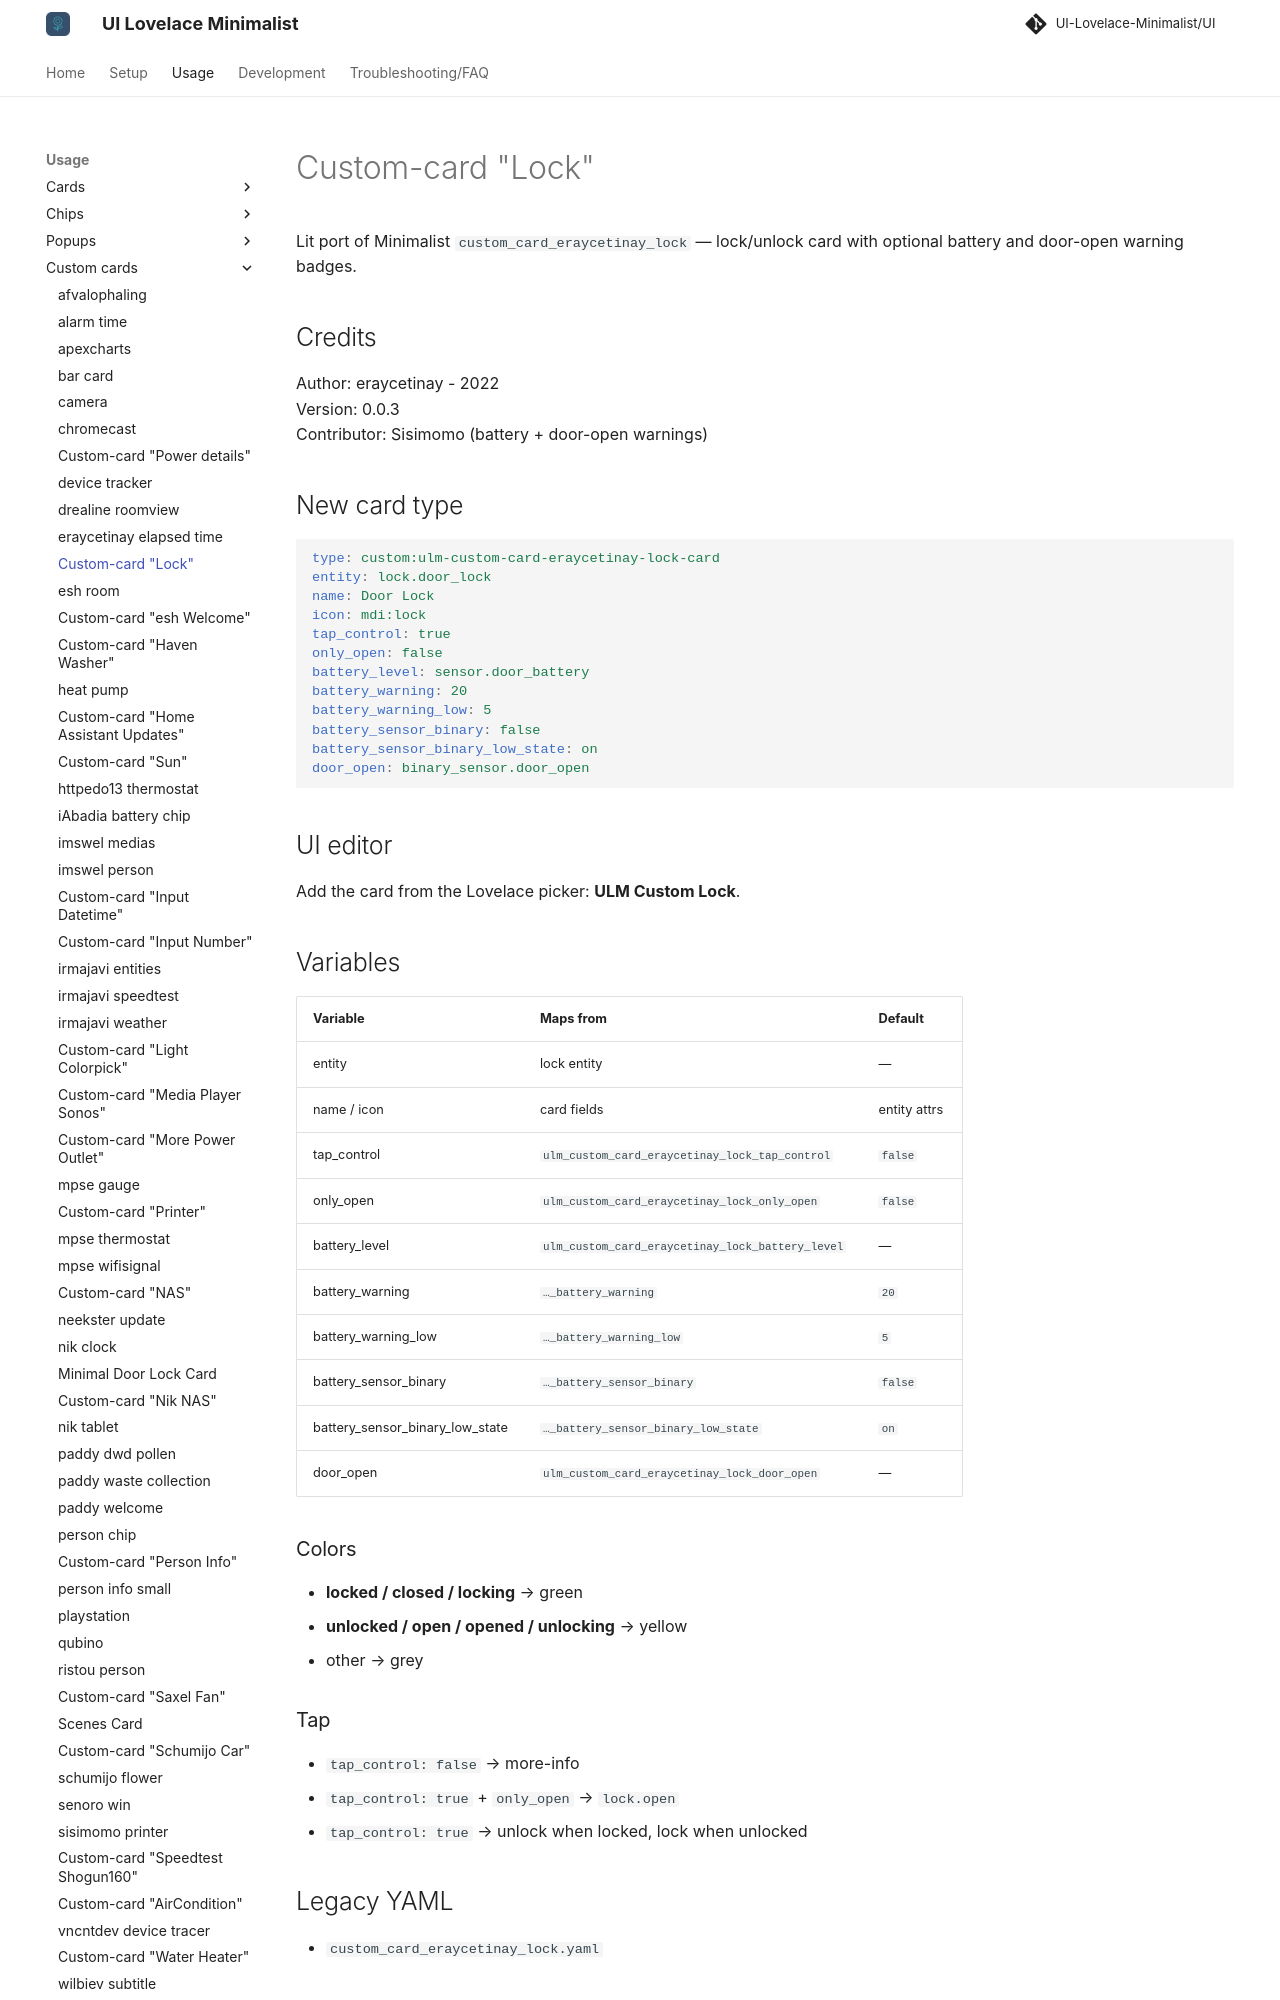

repository: alessandrosabbadini/UI-Lovelace-Minimalist-Cards · page: usage/custom_cards/custom_card_eraycetinay_lock/index.html · generator: mkdocs

---
title: Custom-card "Lock"
hide:
  - toc
---

# Custom-card "Lock"

Lit port of Minimalist `custom_card_eraycetinay_lock` — lock/unlock card with optional battery and door-open warning badges.

## Credits

Author: eraycetinay - 2022  
Version: 0.0.3  
Contributor: Sisimomo (battery + door-open warnings)

## New card type

```yaml
type: custom:ulm-custom-card-eraycetinay-lock-card
entity: lock.door_lock
name: Door Lock
icon: mdi:lock
tap_control: true
only_open: false
battery_level: sensor.door_battery
battery_warning: 20
battery_warning_low: 5
battery_sensor_binary: false
battery_sensor_binary_low_state: on
door_open: binary_sensor.door_open
```

## UI editor

Add the card from the Lovelace picker: **ULM Custom Lock**.

## Variables

| Variable | Maps from | Default |
| --- | --- | --- |
| entity | lock entity | — |
| name / icon | card fields | entity attrs |
| tap_control | `ulm_custom_card_eraycetinay_lock_tap_control` | `false` |
| only_open | `ulm_custom_card_eraycetinay_lock_only_open` | `false` |
| battery_level | `ulm_custom_card_eraycetinay_lock_battery_level` | — |
| battery_warning | `…_battery_warning` | `20` |
| battery_warning_low | `…_battery_warning_low` | `5` |
| battery_sensor_binary | `…_battery_sensor_binary` | `false` |
| battery_sensor_binary_low_state | `…_battery_sensor_binary_low_state` | `on` |
| door_open | `ulm_custom_card_eraycetinay_lock_door_open` | — |
